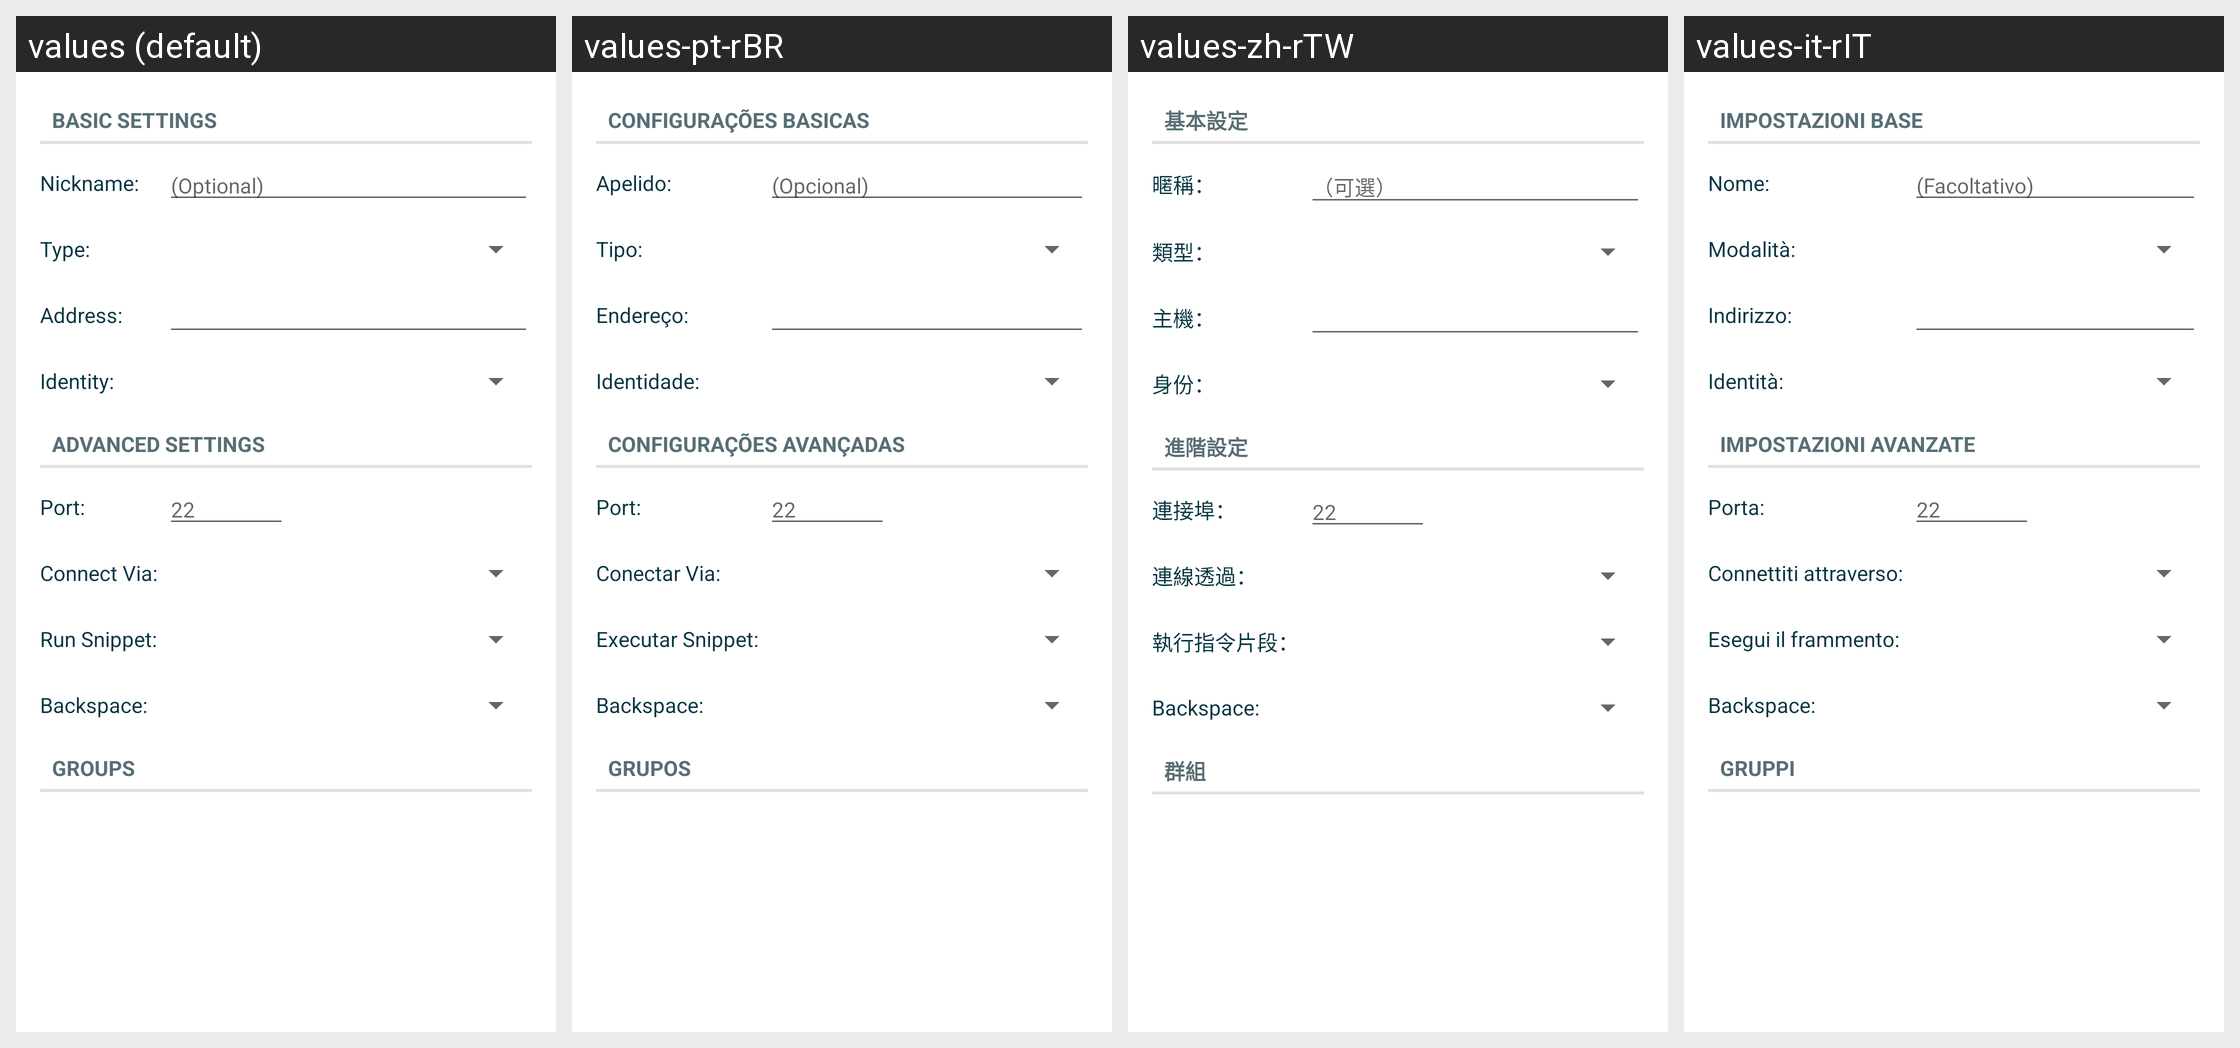

Strings drawn on this Android screen and how each of the app's shown locales translates them:
Android screen res/layout/manage_connection.xml rendered under 4 locales, left to right: values (default), values-pt-rBR, values-zh-rTW, values-it-rIT. Device: Nexus 5 (rendered at 1080×1920; each locale shown at half size, 540×960, under a caption strip naming it); theme Theme.LimeSSH.Material.
Other locales in the repository, not shown: values-bg-rBG, values-cs-rCZ, values-de-rDE, values-en-rGB, values-en-rUS, values-es-rES, values-fr-rFR, values-ja-rJP, values-ko-rKR, values-ro-rRO, values-ru, values-sv-rSE, values-uk-rUA, values-zh-rCN.
Strings drawn on this screen, with the default value and each locale's value (text and hints the layout hard-codes, and strings that could not be matched under every locale, appear in the picture but are not listed):

basic_settings
  values: Basic Settings
  values-pt-rBR: Configurações Basicas
  values-zh-rTW: 基本設定
  values-it-rIT: Impostazioni base

form_nickname
  values: Nickname:
  values-pt-rBR: Apelido:
  values-zh-rTW: 暱稱：
  values-it-rIT: Nome:

form_optional
  values: (Optional)
  values-pt-rBR: (Opcional)
  values-zh-rTW: （可選）
  values-it-rIT: (Facoltativo)

type_colon
  values: Type:
  values-pt-rBR: Tipo:
  values-zh-rTW: 類型：
  values-it-rIT: Modalità:

form_address
  values: Address:
  values-pt-rBR: Endereço:
  values-zh-rTW: 主機：
  values-it-rIT: Indirizzo:

form_identity
  values: Identity:
  values-pt-rBR: Identidade:
  values-zh-rTW: 身份：
  values-it-rIT: Identità:

advanced_settings
  values: Advanced Settings
  values-pt-rBR: Configurações Avançadas
  values-zh-rTW: 進階設定
  values-it-rIT: Impostazioni avanzate

form_port
  values: Port:
  values-pt-rBR: Port:
  values-zh-rTW: 連接埠：
  values-it-rIT: Porta:

form_22
  values: 22
  values-pt-rBR: 22
  values-zh-rTW: 22
  values-it-rIT: 22

form_connect_via
  values: Connect Via:
  values-pt-rBR: Conectar Via:
  values-zh-rTW: 連線透過：
  values-it-rIT: Connettiti attraverso:

run_snippet
  values: Run Snippet:
  values-pt-rBR: Executar Snippet:
  values-zh-rTW: 執行指令片段：
  values-it-rIT: Esegui il frammento:

backspace_mode
  values: Backspace:
  values-pt-rBR: Backspace:
  values-zh-rTW: Backspace:
  values-it-rIT: Backspace:

groups
  values: Groups
  values-pt-rBR: Grupos
  values-zh-rTW: 群組
  values-it-rIT: Gruppi
